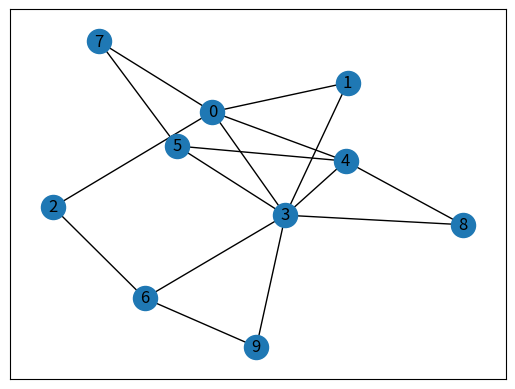

The matplotlib source for this figure:
#%matplotlib inline
import matplotlib.pyplot as plt
import networkx as nx
import numpy as np

#スケールフリーネットワークの作成
Node=10 #ノード数
network = nx.barabasi_albert_graph(Node,2,1) #バラバシアルバートモデル
nx.draw_networkx(network) #グラフの描画

#最短経路探索（スタート:1-9、ゴール:ノード9)
for i in range(Node):
    print("start=",i,"goal=",9,"shortest path = ",nx.shortest_path(network, source=i, target=9))


#各ノードが経由地点に選ばれる回数（手動で作成）
select=np.array([[1,0,0,1,0,0,0,0,0,1],[1,0,0,2,0,0,0,0,0,1],[1,0,0,2,0,0,0,0,0,1],[1,0,0,2,0,0,0,0,0,1]])


print("各ノードが経由地点に選ばれる回数=",select) #例 route[0][0]=2:ノード0が経由地点に選ばれる回数は2回

N=10 #格納数
#各ノード格納数10のリストを作成
x0=[]
x1=[]
x2=[]
x3=[]
x4=[]
x5=[]
x6=[]
x7=[]
x8=[]
x9=[]



#初期状態：各ノードともパケットを持っていない
for i in range(N):
    xa=0
    x0.append(xa)
    x1.append(xa)
    x2.append(xa)
    x3.append(xa)
    x4.append(xa)
    x5.append(xa)
    x6.append(xa)
    x7.append(xa)
    x8.append(xa)
    x9.append(xa)

#パケットの生成と移動　スタート1,3,7(パケットを生成)、ゴール9
t=0
count=0
while count < 4:
    print("count=",count)
#     #パケットの生成（リストの左から順番にパケットをうめていく）
#     for K in range(1):#各countでパケットを1つ生成
#        if x0[K]==0:#もし、x0[K]=0ならば
#          x0[K]=1#x0[0]=1
#        elif x0[K]!=0:#もし、x0[K]=0ならば
#          while x0[K]==1: #x0[K]=1になるまで右にずらしていく
#             t=t+1
#             K=t
#          x0[K]=1 #x0[K]=1でなくなった時点でのx0[K]を1とする
#          t=0
#     print("x0生成=",x0)
    #パケットの移動　各countでノード0はパケットを1つ次のノードの送る
    if sum(x0)==0: #リスト内にパケットがない時
        a=select[count][0] #ノード0が経由地点に選ばれる回数(他のノードから送られ来たパケットの数)
    elif sum(x0)!=0: #リスト内にパケットがあるとき
        a=select[count][0]-1#ノード0が経由地点に選ばれる回数(他のノードから送られ来たパケットの数)-ノード0が送り出したパケットの数
    b=sum(x0)+a #移動後のノード0のパケット数
    for K in range(N): #x0リストをリセット
        x0[K]=0
    for i in range(b): #パケットの数だけリストの左からうめていく
        x0[i]=1
    print("x0移動=",x0)

#ノード1-9でも同様の操作を行う
    
    #ノード1
    for K in range(1):
       if x1[K]==0:
         x1[K]=1
       elif x1[K]!=0:
         while x1[K]==1:
            t=t+1
            K=t
         x1[K]=1
         t=0
    print("x1生成=",x1)
    if sum(x1)==0:
        a=select[count][1]
    elif sum(x1)!=0:
        a=select[count][1]-1
    b=sum(x1)+a
    for K in range(N):
        x1[K]=0
    for i in range(b):
        x1[i]=1
    print("x1移動=",x1)
    
    #ノード2
#     for K in range(1):
#        if x2[K]==0:
#          x2[K]=1
#        elif x2[K]!=0:
#          while x2[K]==1:
#             t=t+1
#             K=t
#          x2[K]=1
#          t=0
#     print("x2生成=",x2)
    if sum(x2)==0:
        a=select[count][2]
    elif sum(x2)!=0:
        a=select[count][2]-1
    b=sum(x2)+a
    for K in range(N):
        x2[K]=0
    for i in range(b):
        x2[i]=1
    print("x2移動=",x2) 
    
    #ノード3
    for K in range(1):
       if x3[K]==0:
         x3[K]=1
       elif x3[K]!=0:
         while x3[K]==1:
            t=t+1
            K=t
         x3[K]=1
         t=0
    print("x3生成=",x3)
    if sum(x3)==0:
        a=select[count][3]
    elif sum(x3)!=0:
        a=select[count][3]-1
    b=sum(x3)+a
    for K in range(N):
        x3[K]=0
    for i in range(b):
        x3[i]=1
    print("x3移動=",x3)     

    #ノード4
#     for K in range(1):
#        if x4[K]==0:
#          x4[K]=1
#        elif x4[K]!=0:
#          while x4[K]==1:
#             t=t+1
#             K=t
#          x4[K]=1
#          t=0
#     print("x4生成=",x4)
    if sum(x4)==0:
        a=select[count][4]
    elif sum(x4)!=0:
        a=select[count][4]-1
    b=sum(x4)+a
    for K in range(N):
        x4[K]=0
    for i in range(b):
        x4[i]=1
    print("x4移動=",x4) 

    #ノード5
#     for K in range(1):
#        if x5[K]==0:
#          x5[K]=1
#        elif x5[K]!=0:
#          while x5[K]==1:
#             t=t+1
#             K=t
#          x5[K]=1
#          t=0
#     print("x5生成=",x5)
    if sum(x5)==0:
        a=select[count][5]
    elif sum(x5)!=0:
        a=select[count][5]-1
    b=sum(x5)+a
    for K in range(N):
        x5[K]=0
    for i in range(b):
        x5[i]=1
    print("x5移動=",x5)

    #ノード6
#     for K in range(1):
#        if x6[K]==0:
#          x6[K]=1
#        elif x6[K]!=0:
#          while x6[K]==1:
#             t=t+1
#             K=t
#          x6[K]=1
#          t=0
#     print("x6生成=",x6)
    if sum(x6)==0:
        a=select[count][6]
    elif sum(x6)!=0:
        a=select[count][6]-1
    b=sum(x6)+a
    for K in range(N):
        x6[K]=0
    for i in range(b):
        x6[i]=1
    print("x6移動=",x6)

    #ノード7
    for K in range(1):
       if x7[K]==0:
         x7[K]=1
       elif x7[K]!=0:
         while x7[K]==1:
            t=t+1
            K=t
         x7[K]=1
         t=0
    print("x7生成=",x7)
    if sum(x7)==0:
        a=select[count][7]
    elif sum(x7)!=0:
        a=select[count][7]-1
    b=sum(x7)+a
    for K in range(N):
        x7[K]=0
    for i in range(b):
        x7[i]=1
    print("x7移動=",x7)

    #ノード8
#     for K in range(1):
#        if x8[K]==0:
#          x8[K]=1
#        elif x8[K]!=0:
#          while x8[K]==1:
#             t=t+1
#             K=t
#          x8[K]=1
#          t=0
#     print("x8生成=",x8)
    if sum(x8)==0:
        a=select[count][8]
    elif sum(x8)!=0:
        a=select[count][8]-1
    b=sum(x8)+a
    for K in range(N):
        x8[K]=0
    for i in range(b):
        x8[i]=1
    print("x8移動=",x8)

    #ノード9
#     for K in range(1):
#        if x9[K]==0:
#          x9[K]=1
#        elif x9[K]!=0:
#          while x9[K]==1:
#             t=t+1
#             K=t
#          x9[K]=1
#          t=0
#     print("x9生成=",x9)
    if sum(x9)==0:
        a=select[count][9]
    elif sum(x9)!=0:
        a=select[count][9]
    b=sum(x9)+a
    for K in range(N):
        x9[K]=0
    for i in range(b):
        x9[i]=1
    print("x9移動=",x9)
    count=count+1
